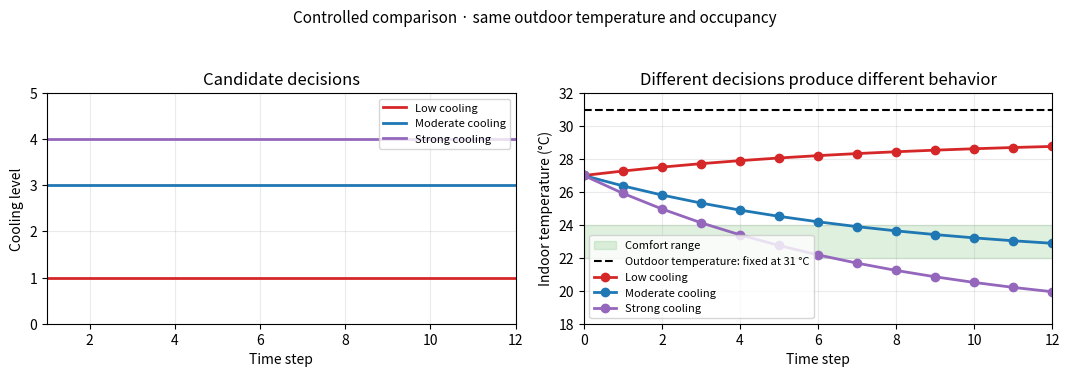

Generate this figure with matplotlib: (Note: this script raises an exception after producing the figure.)
# Notebook-local systems-thinking demonstrations.

def show_system_behavior():
    # Controlled comparison: hold external inputs constant and change only the decision.
    import numpy as np
    import matplotlib.pyplot as plt

    outside_temperature = np.full(12, 31.0)
    occupants = np.full(12, 20.0)
    candidates = (
        ("Low cooling", np.full(12, 1.0), "tab:red"),
        ("Moderate cooling", np.full(12, 3.0), "tab:blue"),
        ("Strong cooling", np.full(12, 4.0), "tab:purple"),
    )

    temperature_paths = {}
    for label, cooling_schedule, _ in candidates:
        temperatures = [27.0]
        for outdoor, people, cooling in zip(
            outside_temperature, occupants, cooling_schedule
        ):
            current = temperatures[-1]
            temperatures.append(
                current
                + 0.12 * (outdoor - current)
                + 0.012 * people
                - 0.45 * cooling
            )
        temperature_paths[label] = np.array(temperatures)

    decision_steps = np.arange(1, len(outside_temperature) + 1)
    state_steps = np.arange(len(outside_temperature) + 1)
    figure, axes = plt.subplots(1, 2, figsize=(10.8, 3.8))

    for label, cooling_schedule, color in candidates:
        axes[0].step(
            decision_steps, cooling_schedule, where="mid",
            linewidth=2, color=color, label=label,
        )
    axes[0].set(
        xlabel="Time step", ylabel="Cooling level",
        title="Candidate decisions",
        xlim=(1, 12), ylim=(0, 5),
    )
    axes[0].legend(fontsize=8)

    axes[1].axhspan(22, 24, color="tab:green", alpha=0.15, label="Comfort range")
    axes[1].plot(
        state_steps, np.full_like(state_steps, 31.0, dtype=float),
        linestyle="--", color="black", linewidth=1.5,
        label="Outdoor temperature: fixed at 31 °C",
    )
    for label, _, color in candidates:
        axes[1].plot(
            state_steps, temperature_paths[label],
            marker="o", linewidth=2, color=color, label=label,
        )
    axes[1].set(
        xlabel="Time step", ylabel="Indoor temperature (°C)",
        title="Different decisions produce different behavior",
        xlim=(0, 12), ylim=(18, 32),
    )
    axes[1].legend(fontsize=8)

    for axis in axes:
        axis.grid(alpha=0.25)
    figure.suptitle(
        "Controlled comparison · same outdoor temperature and occupancy",
        fontsize=11,
    )
    figure.tight_layout(rect=(0, 0, 1, 0.94))
    plt.show()
    plt.close(figure)
    return figure


def show_interactive_explorer():
    # Interactive running example: explore candidate decisions and one hyperparameter.
    import sys
    import numpy as np
    import matplotlib

    # Use ipympl in VS Code/Jupyter; JSPCV Playground supplies its own browser bridge.
    if sys.platform != "emscripten":
        try:
            matplotlib.use("widget", force=True)
        except (RuntimeError, ValueError):
            # A kernel started before ipympl was installed may cache the old backend list.
            from matplotlib.backends import backend_registry
            backend_registry._clear()
            matplotlib.use("widget", force=True)

    import matplotlib.pyplot as plt
    from matplotlib.widgets import Slider

    # Start the interactive example with its own figure manager.
    plt.close("all")

    # Fixed parameters: given during this analysis, so they are not sliders.
    WEATHER_EXCHANGE = 0.12
    OCCUPANT_HEAT = 0.012
    COOLING_EFFECT = 0.45

    # External inputs: held constant across candidates for a controlled comparison.
    outside_temperature = np.full(12, 31.0)
    occupants = np.full(12, 20.0)

    # Requirements: these define feasibility rather than preference.
    MIN_TEMPERATURE = 20.0
    MAX_TEMPERATURE = 30.0
    MAX_ENERGY = 60.0

    def simulate(early_decision, late_decision):
        cooling_schedule = np.r_[np.full(6, early_decision), np.full(6, late_decision)]
        temperatures = [27.0]
        for outdoor, people, cooling in zip(outside_temperature, occupants, cooling_schedule):
            current = temperatures[-1]
            temperatures.append(
                current
                + WEATHER_EXCHANGE * (outdoor - current)
                + OCCUPANT_HEAT * people
                - COOLING_EFFECT * cooling
            )
        temperatures = np.array(temperatures)
        discomfort = np.sum(
            np.maximum(temperatures[1:] - 24, 0) ** 2
            + np.maximum(22 - temperatures[1:], 0) ** 2
        )
        energy = 0.5 * np.sum(cooling_schedule ** 2)
        feasible = (
            temperatures[1:].min() >= MIN_TEMPERATURE
            and temperatures[1:].max() <= MAX_TEMPERATURE
            and energy <= MAX_ENERGY
        )
        return temperatures, discomfort, energy, feasible

    candidate_levels = np.arange(0.0, 5.01, 0.5)
    grid_shape = (len(candidate_levels), len(candidate_levels))
    discomfort_grid = np.zeros(grid_shape)
    energy_grid = np.zeros(grid_shape)
    feasible_grid = np.zeros(grid_shape, dtype=bool)
    records = []
    for early_index, early in enumerate(candidate_levels):
        for late_index, late in enumerate(candidate_levels):
            _, discomfort, energy, feasible = simulate(early, late)
            discomfort_grid[early_index, late_index] = discomfort
            energy_grid[early_index, late_index] = energy
            feasible_grid[early_index, late_index] = feasible
            records.append((early, late, discomfort, energy, feasible))

    def evaluate_landscape(energy_weight):
        objective_grid = discomfort_grid + energy_weight * energy_grid
        objective_grid = np.where(feasible_grid, objective_grid, np.nan)
        best_index = np.unravel_index(np.nanargmin(objective_grid), objective_grid.shape)
        early = candidate_levels[best_index[0]]
        late = candidate_levels[best_index[1]]
        return objective_grid, (
            objective_grid[best_index], early, late,
            discomfort_grid[best_index], energy_grid[best_index],
        )

    # One Matplotlib figure stays interactive in both VS Code/Jupyter and JSPCV Playground.
    figure, axes = plt.subplots(1, 3, figsize=(12, 8))
    figure.subplots_adjust(left=0.07, right=0.98, bottom=0.35, top=0.80, wspace=0.34)

    initial_early, initial_late, initial_weight = 3.5, 1.5, 1.0
    initial_temperatures, initial_discomfort, initial_energy, initial_feasible = simulate(
        initial_early, initial_late
    )
    initial_objective_grid, initial_best = evaluate_landscape(initial_weight)

    # Panel 1: a decision changes the physical system trajectory.
    axes[0].axhspan(MIN_TEMPERATURE, MAX_TEMPERATURE,
                    color="tab:blue", alpha=0.08, label="Feasible range")
    axes[0].axhspan(22, 24, color="tab:green", alpha=0.18, label="Comfort range")
    temperature_line, = axes[0].plot(
        np.arange(len(initial_temperatures)), initial_temperatures,
        marker="o", linewidth=2, color="tab:blue",
    )
    axes[0].set(xlabel="Time step", ylabel="Indoor temperature (°C)", ylim=(15, 34))
    axes[0].grid(alpha=0.25)
    axes[0].legend(fontsize=8)

    # Panel 2: every candidate becomes raw discomfort and energy performance.
    feasible_points = np.array([(r[3], r[2]) for r in records if r[4]])
    infeasible_points = np.array([(r[3], r[2]) for r in records if not r[4]])
    axes[1].scatter(infeasible_points[:, 0], infeasible_points[:, 1],
                    marker="x", color="lightgray", label="Infeasible grid candidate")
    axes[1].scatter(feasible_points[:, 0], feasible_points[:, 1],
                    color="teal", alpha=0.55, label="Feasible grid candidate")
    current_performance = axes[1].scatter(
        initial_energy, initial_discomfort, marker="s", s=90,
        color="tab:orange", edgecolor="black", label="Current candidate",
    )
    best_performance = axes[1].scatter(
        initial_best[4], initial_best[3], marker="*", s=190,
        color="gold", edgecolor="black", label="Best grid candidate",
    )
    axes[1].set(xlabel="Raw energy performance $E$",
                ylabel="Raw discomfort performance $D$", xlim=(0, 155), ylim=(0, 500),
                title="Physical performance of candidate decisions")
    axes[1].grid(alpha=0.25)
    axes[1].legend(loc="upper right", fontsize=7)

    # Panel 3: the hyperparameter changes evaluation and the preferred candidate.
    cmap = plt.colormaps["viridis_r"].copy()
    cmap.set_bad("#e6e6e6")
    objective_image = axes[2].imshow(
        initial_objective_grid, origin="lower", cmap=cmap,
        extent=(-0.25, 5.25, -0.25, 5.25), aspect="equal",
    )
    current_decision = axes[2].scatter(
        initial_late, initial_early, marker="s", s=90,
        color="tab:orange", edgecolor="black", label="Current",
    )
    best_decision = axes[2].scatter(
        initial_best[2], initial_best[1], marker="*", s=190,
        color="gold", edgecolor="black", label="Best grid candidate",
    )
    axes[2].set(xticks=np.arange(0, 5.1, 1), yticks=np.arange(0, 5.1, 1),
                xlabel="Late cooling decision", ylabel="Early cooling decision")
    axes[2].legend(fontsize=8)

    status_text = figure.text(0.5, 0.955, "", ha="center", va="top",
                              fontsize=12, fontweight="bold")
    metrics_text = figure.text(0.5, 0.915, "", ha="center", va="top", fontsize=10)
    figure.text(
        0.5, 0.255,
        f"Fixed parameters — not adjustable: a={WEATHER_EXCHANGE} (weather exchange), "
        f"b={OCCUPANT_HEAT} (occupant heat), c={COOLING_EFFECT} (cooling effect)",
        ha="center", va="center", fontsize=9,
        bbox=dict(boxstyle="round,pad=0.35", facecolor="#f1f3f5", edgecolor="#adb5bd"),
    )

    early_axis = figure.add_axes([0.35, 0.175, 0.55, 0.025])
    late_axis = figure.add_axes([0.35, 0.115, 0.55, 0.025])
    weight_axis = figure.add_axes([0.35, 0.055, 0.55, 0.025])
    early_slider = Slider(early_axis, "Decision · early cooling", 0.0, 5.0,
                          valinit=initial_early, valstep=0.25, valfmt="%1.2f")
    late_slider = Slider(late_axis, "Decision · late cooling", 0.0, 5.0,
                         valinit=initial_late, valstep=0.25, valfmt="%1.2f")
    energy_weight_slider = Slider(
        weight_axis, "Hyperparameter · energy weight", 0.0, 3.0,
        valinit=initial_weight, valstep=0.1, valfmt="%1.1f", color="tab:purple",
    )

    # This state dictionary also makes the conceptual distinction easy to verify.
    systems_thinking_state = {}

    def refresh(_=None):
        early = early_slider.val
        late = late_slider.val
        energy_weight = energy_weight_slider.val
        temperatures, discomfort, energy, feasible = simulate(early, late)
        objective = discomfort + energy_weight * energy
        objective_grid, best = evaluate_landscape(energy_weight)
        status = "FEASIBLE" if feasible else "INFEASIBLE"

        temperature_line.set_ydata(temperatures)
        current_performance.set_offsets([[energy, discomfort]])
        best_performance.set_offsets([[best[4], best[3]]])
        objective_image.set_data(objective_grid)
        objective_image.set_clim(np.nanmin(objective_grid), np.nanmax(objective_grid))
        current_decision.set_offsets([[late, early]])
        best_decision.set_offsets([[best[2], best[1]]])

        axes[0].set_title(f"Candidate system behavior: {status.lower()}")
        axes[2].set_title(f"Evaluation landscape\nenergy weight = {energy_weight:.1f}")
        status_text.set_text(
            f"Current candidate: early={early:.2f}, late={late:.2f}  ·  {status}"
        )
        status_text.set_color("#087f5b" if feasible else "#c92a2a")
        metrics_text.set_text(
            f"Raw performance: D={discomfort:.2f}, E={energy:.2f}  |  "
            f"J=D+{energy_weight:.1f}E={objective:.2f}  |  "
            f"best grid: early={best[1]:.2f}, late={best[2]:.2f}, J={best[0]:.2f}"
        )

        systems_thinking_state.clear()
        systems_thinking_state.update(
            early=early, late=late, energy_weight=energy_weight,
            temperatures=temperatures.copy(), discomfort=discomfort, energy=energy,
            feasible=feasible, objective=objective, best=best,
        )
        figure.canvas.draw_idle()

    for slider in (early_slider, late_slider, energy_weight_slider):
        slider.on_changed(refresh)

    # Keep references alive after cell execution so browser pointer events remain connected.
    figure._systems_thinking_sliders = (early_slider, late_slider, energy_weight_slider)
    refresh()
    plt.show()
    from types import SimpleNamespace

    return SimpleNamespace(
        figure=figure,
        state=systems_thinking_state,
        refresh=refresh,
        simulate=simulate,
        evaluate_landscape=evaluate_landscape,
        early_slider=early_slider,
        late_slider=late_slider,
        energy_weight_slider=energy_weight_slider,
    )

system_behavior_figure = show_system_behavior()


explorer = show_interactive_explorer()
systems_thinking_state = explorer.state
